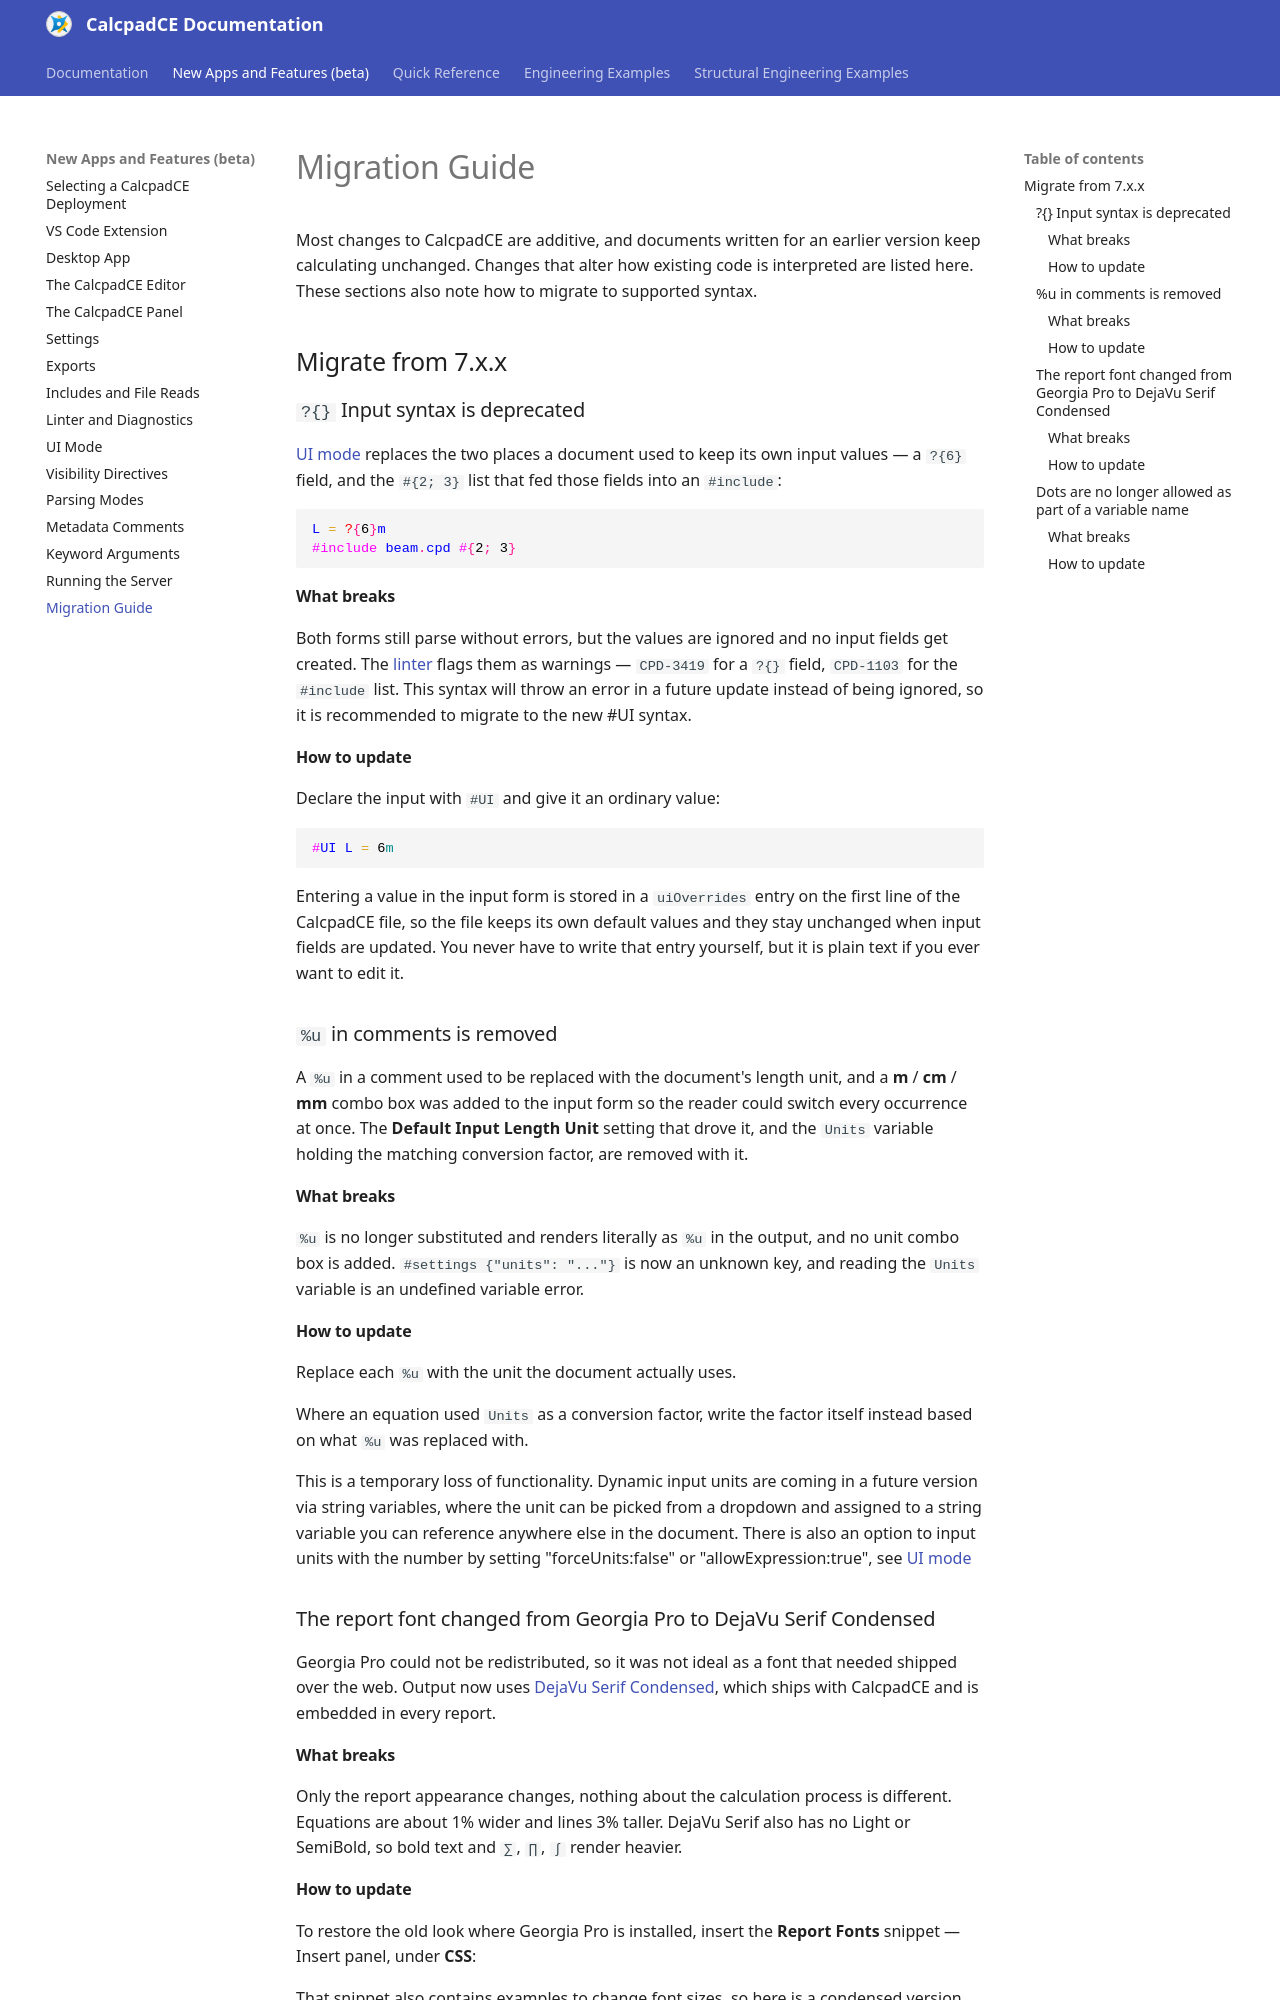

repository: Bersobis/CalcpadCE · page: migration-guide.html · generator: mkdocs

# Migration Guide

Most changes to CalcpadCE are additive, and documents written for an earlier version keep calculating unchanged.
Changes that alter how existing code is interpreted are listed here.
These sections also note how to migrate to supported syntax.

## Migrate from 7.x.x

### `?{}` Input syntax is deprecated

[UI mode](new-ui-mode.md) replaces the two places a document used to keep its own input values — a `?{6}` field, and the `#{2; 3}` list that fed those fields into an `#include`:

```calcpad
L = ?{6}m
#include beam.cpd #{2; 3}
```

#### What breaks

Both forms still parse without errors, but the values are ignored and no input fields get created.
The [linter](new-linter.md) flags them as warnings — `CPD-3419` for a `?{}` field, `CPD-1103` for the `#include` list.
This syntax will throw an error in a future update instead of being ignored, so it is recommended to migrate to the new #UI syntax.

#### How to update

Declare the input with `#UI` and give it an ordinary value:

```calcpad
#UI L = 6m
```

Entering a value in the input form is stored in a `uiOverrides` entry on the first line of the CalcpadCE file, so the file keeps its own default values and they stay unchanged when input fields are updated.
You never have to write that entry yourself, but it is plain text if you ever want to edit it.

### `%u` in comments is removed

A `%u` in a comment used to be replaced with the document's length unit, and a **m** / **cm** / **mm** combo box was added to the input form so the reader could switch every occurrence at once.
The **Default Input Length Unit** setting that drove it, and the `Units` variable holding the matching conversion factor, are removed with it.

#### What breaks

`%u` is no longer substituted and renders literally as `%u` in the output, and no unit combo box is added.
`#settings {"units": "..."}` is now an unknown key, and reading the `Units` variable is an undefined variable error.

#### How to update

Replace each `%u` with the unit the document actually uses.

Where an equation used `Units` as a conversion factor, write the factor itself instead based on what `%u` was replaced with.

This is a temporary loss of functionality.
Dynamic input units are coming in a future version via string variables, where the unit can be picked from a dropdown and assigned to a string variable you can reference anywhere else in the document.
There is also an option to input units with the number by setting "forceUnits:false" or "allowExpression:true", see [UI mode](new-ui-mode.md)

### The report font changed from Georgia Pro to DejaVu Serif Condensed

Georgia Pro could not be redistributed, so it was not ideal as a font that needed shipped over the web.
Output now uses [DejaVu Serif Condensed](https://dejavu-fonts.github.io/), which ships with CalcpadCE and is embedded in every report.

#### What breaks

Only the report appearance changes, nothing about the calculation process is different.
Equations are about 1% wider and lines 3% taller.
DejaVu Serif also has no Light or SemiBold, so bold text and `∑`, `∏`, `∫` render heavier.
